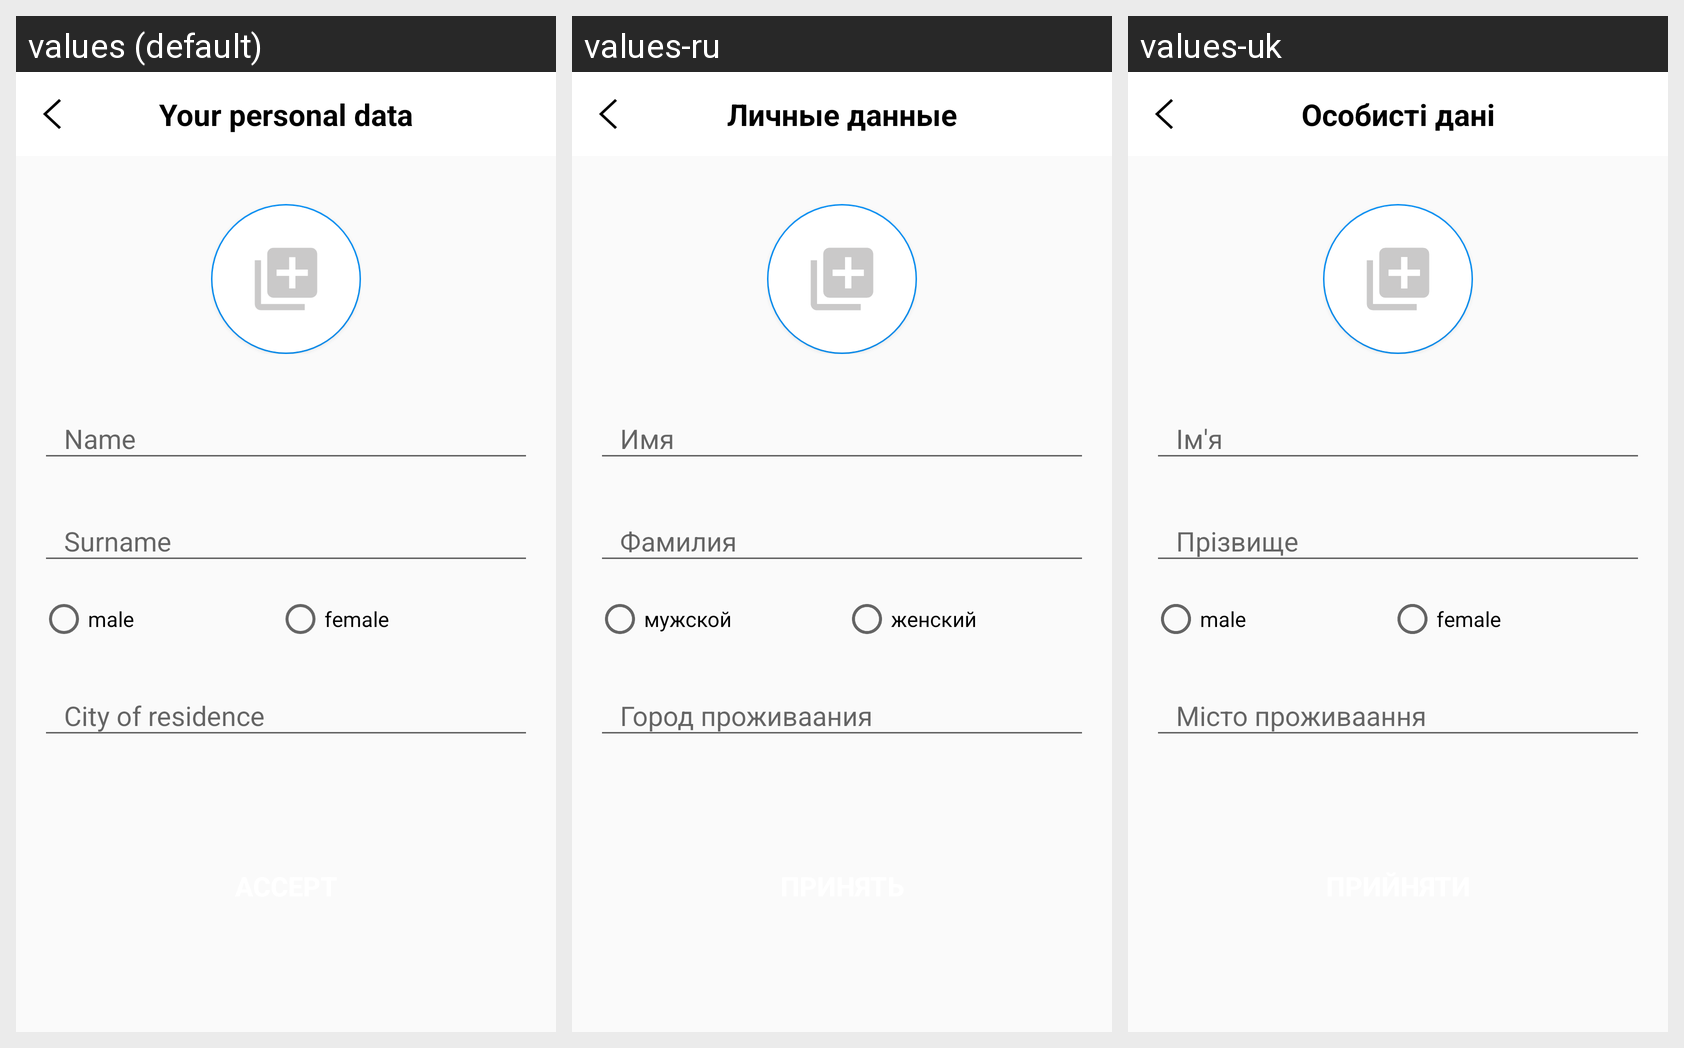

Translations of the strings shown on this Android screen, per locale in the grid:
Android screen res/layout/personal_data_fragment.xml rendered under 3 locales, left to right: values (default), values-ru, values-uk. Device: Nexus 5 (rendered at 1080×1920; each locale shown at half size, 540×960, under a caption strip naming it); theme AppTheme.
Strings drawn on this screen, with the default value and each locale's value (text and hints the layout hard-codes, and strings that could not be matched under every locale, appear in the picture but are not listed):

enter_personal_data
  values: Your personal data
  values-ru: Личные данные
  values-uk: Особисті дані

user_name
  values: Name
  values-ru: Имя
  values-uk: Ім'я

sur_name
  values: Surname
  values-ru: Фамилия
  values-uk: Прізвище

male
  values: male
  values-ru: мужской
  values-uk: male

female
  values: female
  values-ru: женский
  values-uk: female

city_of_residence
  values: City of residence
  values-ru: Город проживаания
  values-uk: Місто проживаання
